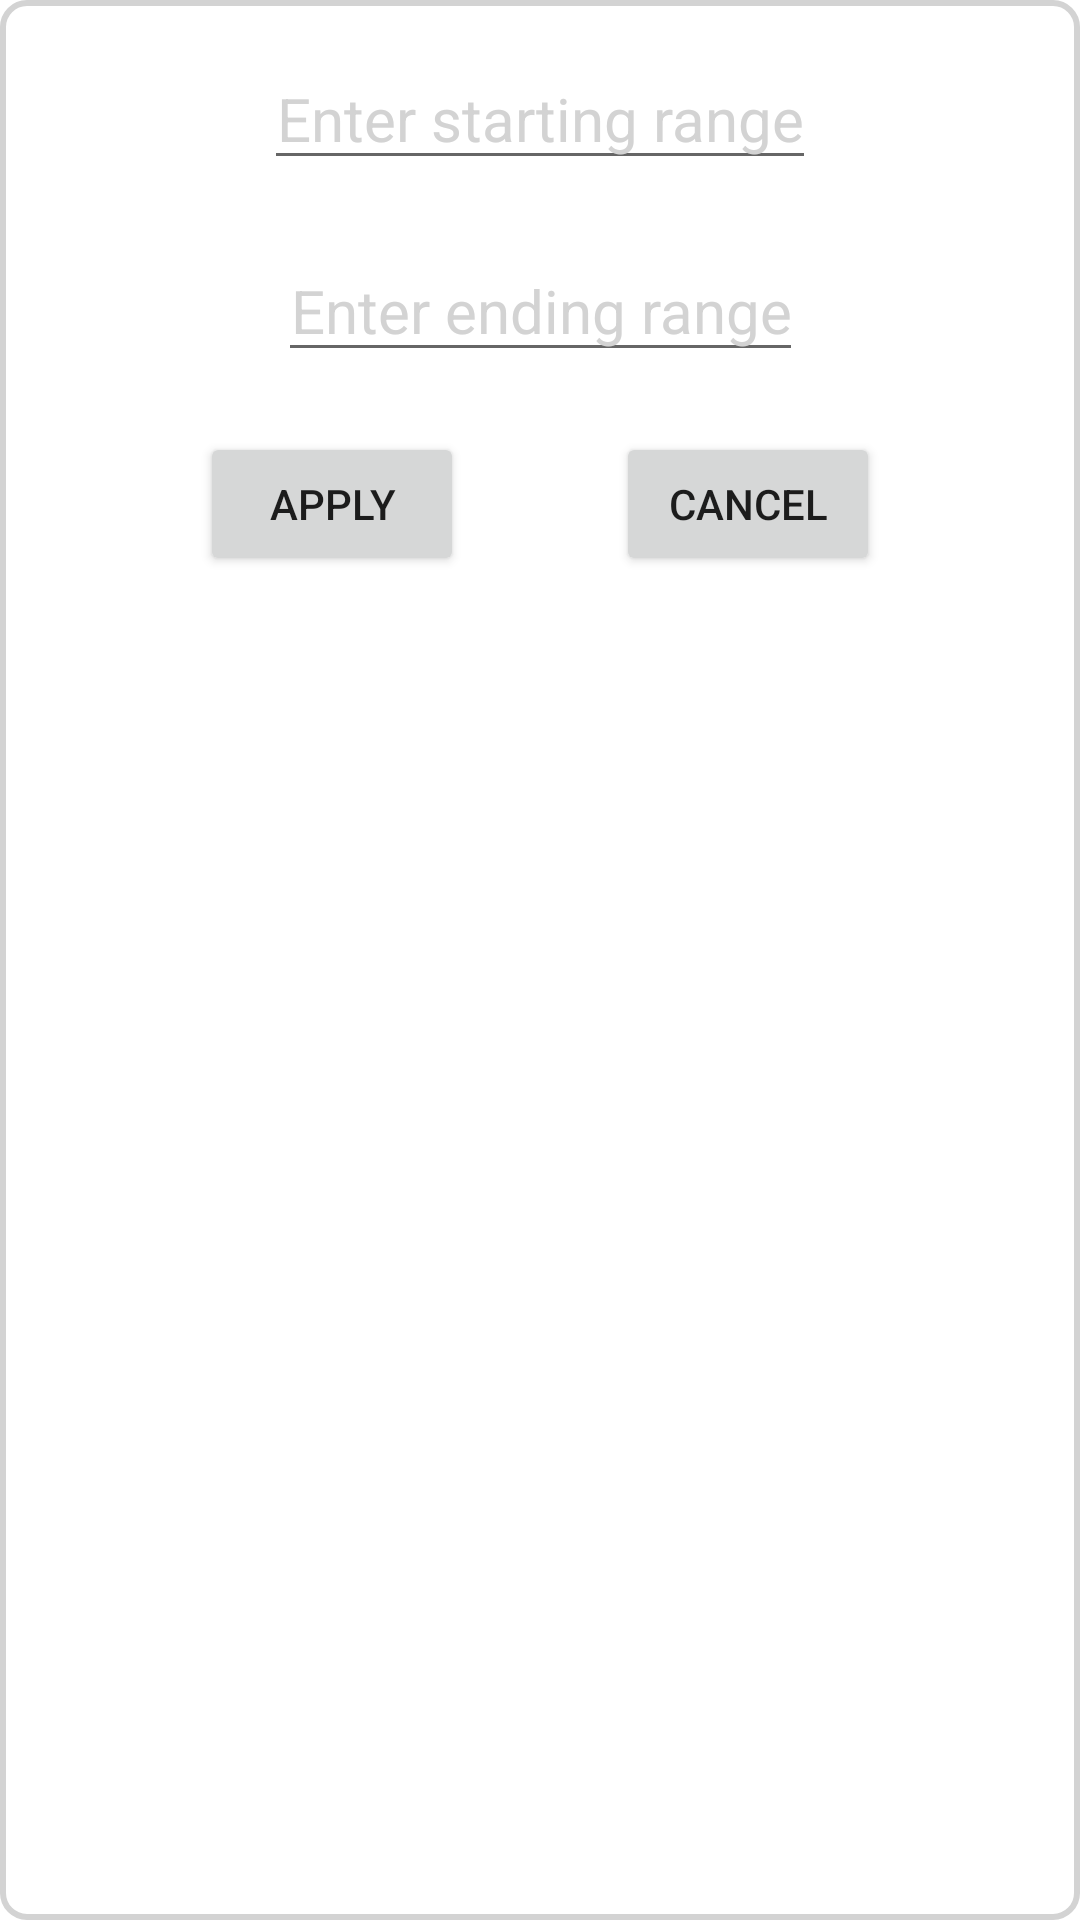

Layout XML and referenced resources for this Android screen:
<!-- AndroidManifest.xml: application theme Theme.ExploreShopping -->
<!-- res/layout/popup.xml -->
<?xml version="1.0" encoding="utf-8"?>
<androidx.constraintlayout.widget.ConstraintLayout xmlns:android="http://schemas.android.com/apk/res/android"
    xmlns:app="http://schemas.android.com/apk/res-auto"
    xmlns:tools="http://schemas.android.com/tools"
    android:layout_width="wrap_content"
    android:layout_height="wrap_content"
    android:orientation="vertical"
    android:background="@drawable/searchview_background"
    android:padding="16dp">

    <EditText
        android:id="@+id/etLowerPriceEntry"
        android:layout_width="wrap_content"
        android:layout_height="wrap_content"
        android:layout_marginLeft="10dp"
        android:layout_marginRight="10dp"
        android:gravity="center"
        android:inputType="number"
        android:hint="Enter starting range"
        android:textColor="@color/color_text"
        android:textColorHint="@color/hint_color"
        android:textSize="20sp"
        app:layout_constraintEnd_toEndOf="parent"
        app:layout_constraintHorizontal_bias="0.5"
        app:layout_constraintStart_toStartOf="parent"
        app:layout_constraintTop_toTopOf="parent" />

    <EditText
        android:id="@+id/etHighPriceEntry"
        android:layout_width="wrap_content"
        android:layout_height="wrap_content"
        android:layout_marginTop="20dp"
        android:gravity="center"
        android:hint="Enter ending range"
        android:inputType="number"
        android:textColor="@color/color_text"
        android:textColorHint="@color/hint_color"
        android:textSize="20sp"
        app:layout_constraintEnd_toEndOf="parent"
        app:layout_constraintHorizontal_bias="0.5"
        app:layout_constraintStart_toStartOf="parent"
        app:layout_constraintTop_toBottomOf="@+id/etLowerPriceEntry" />

    <androidx.appcompat.widget.AppCompatButton
        android:id="@+id/btnSave"
        android:layout_width="wrap_content"
        android:layout_height="wrap_content"
        android:layout_marginTop="20dp"
        android:text="Apply"
        app:layout_constraintEnd_toStartOf="@+id/btnCancel"
        app:layout_constraintHorizontal_bias="0.5"
        app:layout_constraintStart_toStartOf="parent"
        app:layout_constraintTop_toBottomOf="@+id/etHighPriceEntry" />

    <androidx.appcompat.widget.AppCompatButton
        android:id="@+id/btnCancel"
        android:layout_width="wrap_content"
        android:layout_height="wrap_content"
        android:layout_marginTop="20dp"
        android:text="Cancel"
        app:layout_constraintEnd_toEndOf="parent"
        app:layout_constraintHorizontal_bias="0.5"
        app:layout_constraintStart_toEndOf="@+id/btnSave"
        app:layout_constraintTop_toBottomOf="@+id/etHighPriceEntry" />

</androidx.constraintlayout.widget.ConstraintLayout>
<!-- resources referenced by this layout -->
<resources>
  <color name="color_text">#28282B</color>
  <color name="hint_color">#D3D3D3</color>
  <!-- drawable searchview_background (drawable) -->
  <?xml version="1.0" encoding="utf-8"?>
  <shape xmlns:android="http://schemas.android.com/apk/res/android"
      android:shape="rectangle"
      android:thickness="0.5dp">
  
      <corners
          android:radius="8dp"/>
      <stroke
          android:color="@color/hint_color"
          android:width="2dp"/>
  
  </shape>
  <style name="Theme.ExploreShopping" parent="Theme.MaterialComponents.DayNight.DarkActionBar">
          
          <item name="colorPrimary">@color/purple_700</item>
          <item name="colorPrimaryVariant">@color/purple_700</item>
          <item name="colorOnPrimary">@color/background_color_light</item>
          <item name="titleTextColor">@color/color_text</item>
          
          <item name="colorSecondary">@color/teal_200</item>
          <item name="colorSecondaryVariant">@color/teal_700</item>
          <item name="colorOnSecondary">@color/color_text</item>
          
          <item name="android:statusBarColor" tools:targetApi="l">?attr/colorPrimaryVariant</item>
          
      </style>
  <color name="purple_700">#FF3700B3</color>
  <color name="background_color_light">#FFFFFFFF</color>
  <color name="teal_200">#FF03DAC5</color>
  <color name="teal_700">#FF018786</color>
</resources>
